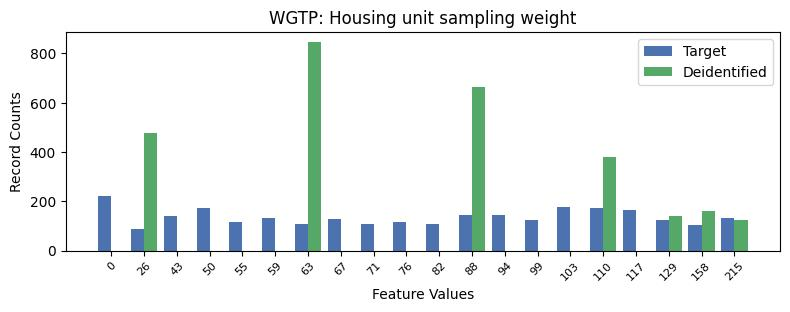

The table this chart was drawn from, first rows:
, WGTP, count_target, count_deidentified
0, 0, 220, 0.0
1, 14, 179, 0.0
2, 3, 173, 0.0
3, 15, 171, 380.0
4, 16, 163, 0.0
5, 11, 145, 664.0
6, 12, 144, 0.0
7, 2, 142, 0.0
8, 5, 134, 0.0
9, 19, 131, 124.0
10, 7, 127, 0.0
11, 17, 126, 140.0
12, 13, 123, 0.0
13, 9, 117, 0.0
14, 4, 117, 0.0
15, 10, 110, 0.0
16, 6, 108, 845.0
17, 8, 107, 0.0
18, 18, 106, 162.0
19, 1, 86, 479.0
